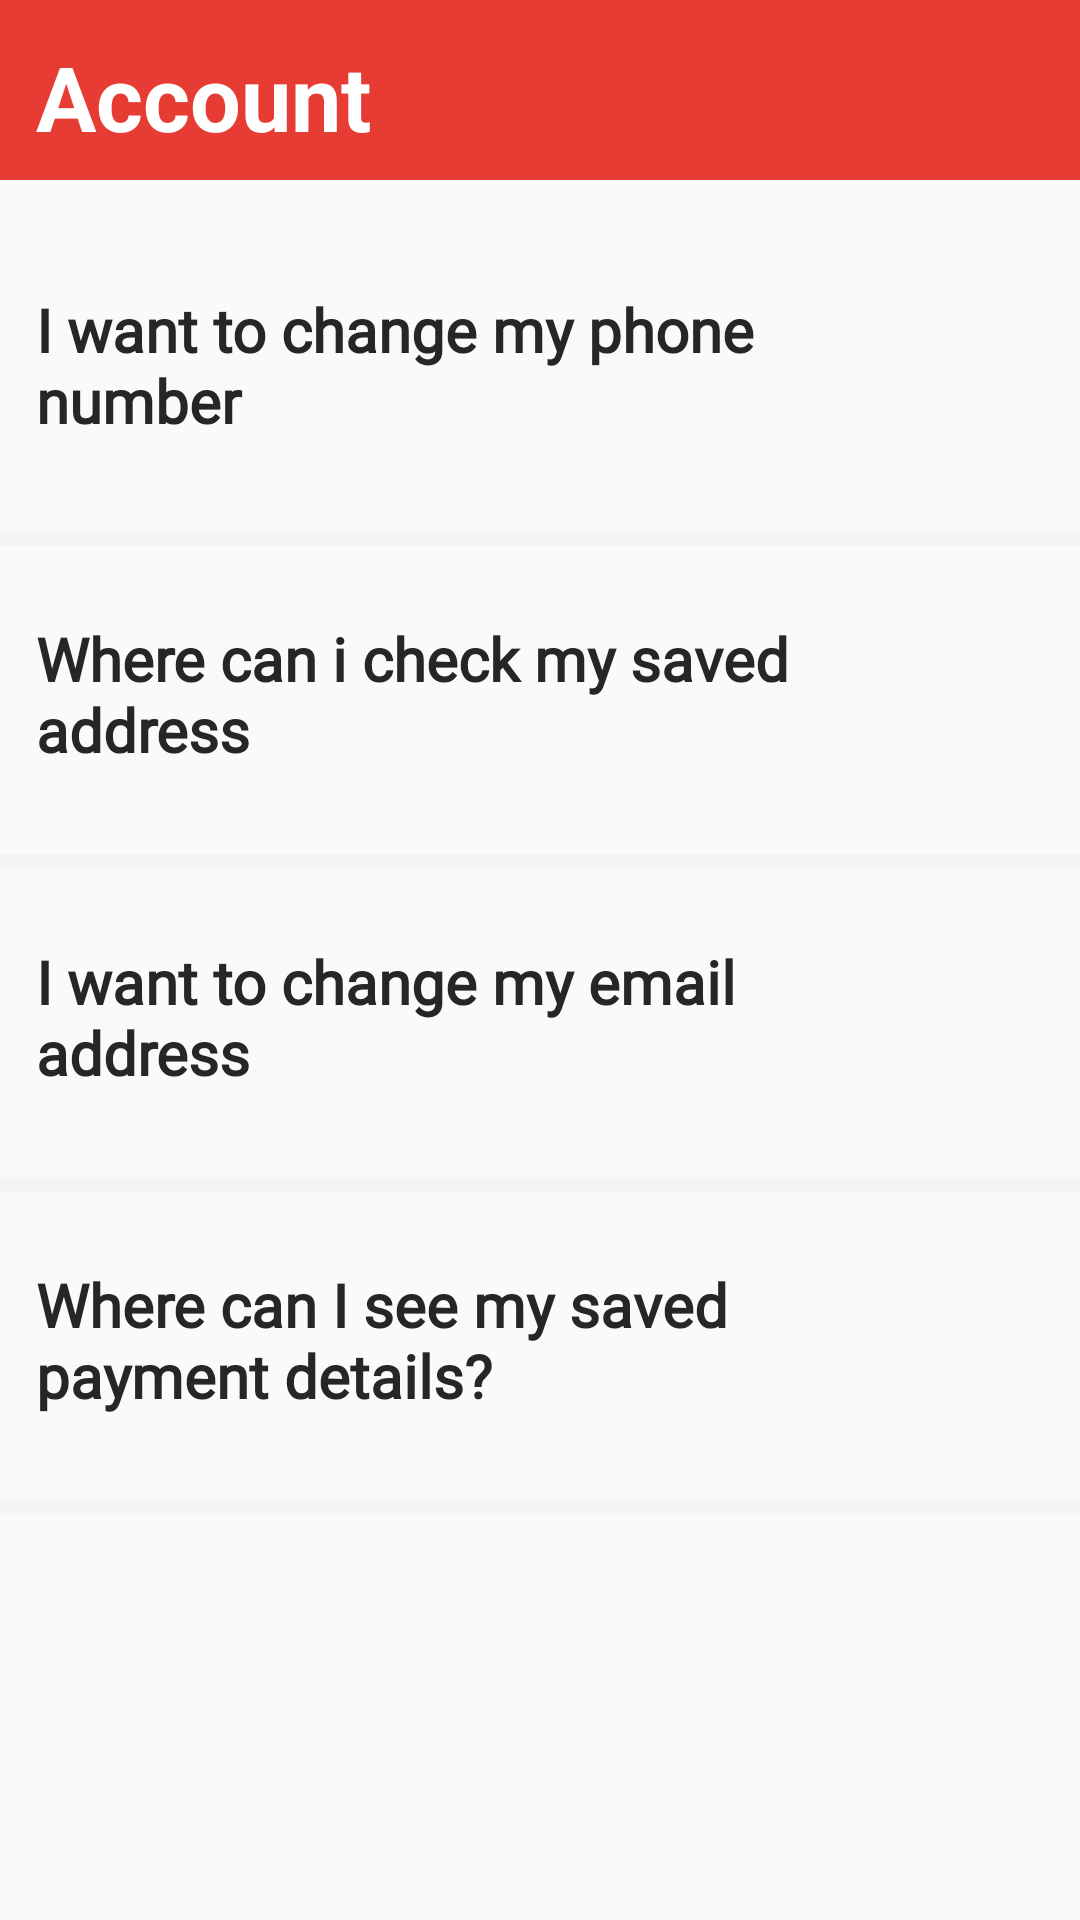

The Android layout XML behind this screen, and the referenced resources:
<!-- AndroidManifest.xml: application theme Theme.EasyWorker -->
<!-- res/layout/activity_faq_account.xml -->
<?xml version="1.0" encoding="utf-8"?>
<RelativeLayout xmlns:android="http://schemas.android.com/apk/res/android"
    xmlns:app="http://schemas.android.com/apk/res-auto"
    xmlns:tools="http://schemas.android.com/tools"
    android:id="@+id/toolbar"
    android:layout_width="match_parent"
    android:layout_height="match_parent"

    app:layout_insetEdge="none"
    tools:context=".FAQIntent">

    <TextView
        android:layout_width="match_parent"
        android:layout_height="60dp"
        android:background="#E73C34" />


    <LinearLayout
        android:layout_width="match_parent"
        android:layout_height="match_parent"

        android:divider="@null"
        android:dividerPadding="0dp"

        android:orientation="vertical">


        <TextView
            android:layout_width="match_parent"
            android:layout_height="wrap_content"
            android:layout_margin="12dp"
            android:text="@string/account"
            android:textColor="#ffffff"
            android:textSize="30sp"
            android:textStyle="bold" />

        <LinearLayout
            android:layout_width="match_parent"
            android:layout_height="wrap_content"
            android:layout_marginTop="12dp"
            android:orientation="vertical"

            >


            <LinearLayout
                android:id="@+id/want_change_my_phone_no"
                android:layout_width="match_parent"
                android:layout_height="wrap_content"
                android:layout_marginTop="20dp"
                android:layout_marginBottom="12dp"
                android:background="?attr/selectableItemBackground"
                android:clickable="true"
                android:focusable="true"
                android:orientation="horizontal">


                <TextView
                    android:layout_width="0dp"
                    android:layout_height="wrap_content"
                    android:layout_marginLeft="12dp"
                    android:layout_weight="4"
                    android:fontFamily="@font/actor"
                    android:text="@string/change_my_phone_no"
                    android:textColor="#FF272626"

                    android:textSize="20sp"

                    android:textStyle="bold" />

                <ImageView
                    android:layout_width="0dp"
                    android:layout_height="wrap_content"
                    android:layout_gravity="center"
                    android:layout_weight="0.5"

                    android:src="@drawable/baseline_keyboard_arrow_right_black_24dp" />


            </LinearLayout>

            <TextView
                android:layout_width="match_parent"
                android:layout_height="5dp"
                android:layout_marginTop="18dp"
                android:background="#F4F4F4" />

            <LinearLayout
                android:id="@+id/saved_address"
                android:layout_width="match_parent"
                android:layout_height="wrap_content"
                android:layout_marginTop="24dp"
                android:layout_marginBottom="10dp"
                android:background="?attr/selectableItemBackground"
                android:clickable="true"
                android:focusable="true"
                android:orientation="horizontal">


                <TextView
                    android:layout_width="0dp"
                    android:layout_height="wrap_content"
                    android:layout_marginLeft="12dp"
                    android:layout_weight="4"
                    android:fontFamily="@font/actor"
                    android:text="@string/saved_address"
                    android:textColor="#FF272626"
                    android:textSize="20sp"
                    android:textStyle="bold" />

                <ImageView
                    android:layout_width="0dp"
                    android:layout_height="wrap_content"
                    android:layout_gravity="center"
                    android:layout_weight="0.5"
                    android:src="@drawable/baseline_keyboard_arrow_right_black_24dp" />


            </LinearLayout>

            <TextView
                android:layout_width="match_parent"
                android:layout_height="5dp"
                android:layout_marginTop="18dp"
                android:background="#F4F4F4" />

            <LinearLayout
                android:id="@+id/my_email_address"
                android:layout_width="match_parent"
                android:layout_height="wrap_content"
                android:layout_marginTop="24dp"
                android:layout_marginBottom="10dp"
                android:background="?attr/selectableItemBackground"
                android:clickable="true"
                android:focusable="true"
                android:orientation="horizontal">


                <TextView
                    android:layout_width="0dp"
                    android:layout_height="wrap_content"
                    android:layout_marginLeft="12dp"
                    android:layout_weight="4"
                    android:fontFamily="@font/actor"
                    android:text="@string/change_my_email"
                    android:textColor="#FF272626"
                    android:textSize="20sp"
                    android:textStyle="bold" />

                <ImageView
                    android:layout_width="0dp"
                    android:layout_height="wrap_content"
                    android:layout_gravity="center"
                    android:layout_weight="0.5"
                    android:src="@drawable/baseline_keyboard_arrow_right_black_24dp" />


            </LinearLayout>

            <TextView
                android:layout_width="match_parent"
                android:layout_height="5dp"
                android:layout_marginTop="18dp"
                android:background="#F4F4F4" />

            <LinearLayout
                android:id="@+id/saved_payment_details"
                android:layout_width="match_parent"
                android:layout_height="wrap_content"
                android:layout_marginTop="24dp"
                android:layout_marginBottom="10dp"
                android:background="?attr/selectableItemBackground"
                android:clickable="true"
                android:focusable="true"
                android:orientation="horizontal">


                <TextView
                    android:layout_width="0dp"
                    android:layout_height="wrap_content"
                    android:layout_marginLeft="12dp"
                    android:layout_weight="4"
                    android:fontFamily="@font/actor"
                    android:text="@string/where_can_i_see_saved_payment"
                    android:textColor="#FF272626"
                    android:textSize="20sp"
                    android:textStyle="bold" />

                <ImageView
                    android:layout_width="0dp"
                    android:layout_height="wrap_content"
                    android:layout_gravity="center"
                    android:layout_weight="0.5"
                    android:src="@drawable/baseline_keyboard_arrow_right_black_24dp" />


            </LinearLayout>

            <TextView
                android:layout_width="match_parent"
                android:layout_height="5dp"
                android:layout_marginTop="18dp"
                android:background="#F4F4F4" />


        </LinearLayout>

    </LinearLayout>


</RelativeLayout>
<!-- resources referenced by this layout -->
<resources>
  <string name="account">Account</string>
  <string name="change_my_email">I want to change my email address</string>
  <string name="change_my_phone_no">I want to change my phone number</string>
  <string name="saved_address">Where can i check my saved address</string>
  <string name="where_can_i_see_saved_payment">Where can I see my saved payment details?</string>
  <style name="Theme.EasyWorker" parent="Theme.AppCompat.Light.DarkActionBar">
          
          <item name="colorPrimary">@color/purple_500</item>
          <item name="colorPrimaryDark">#D1C1C1</item>
          <item name="colorAccent">@color/teal_200</item>
          
      </style>
  <!-- not gathered from this repository: default colours our renderer supplied (Android Studio template values) -->
  <color name="purple_500">#FF6200EE</color>
  <color name="teal_200">#FF03DAC5</color>
</resources>
